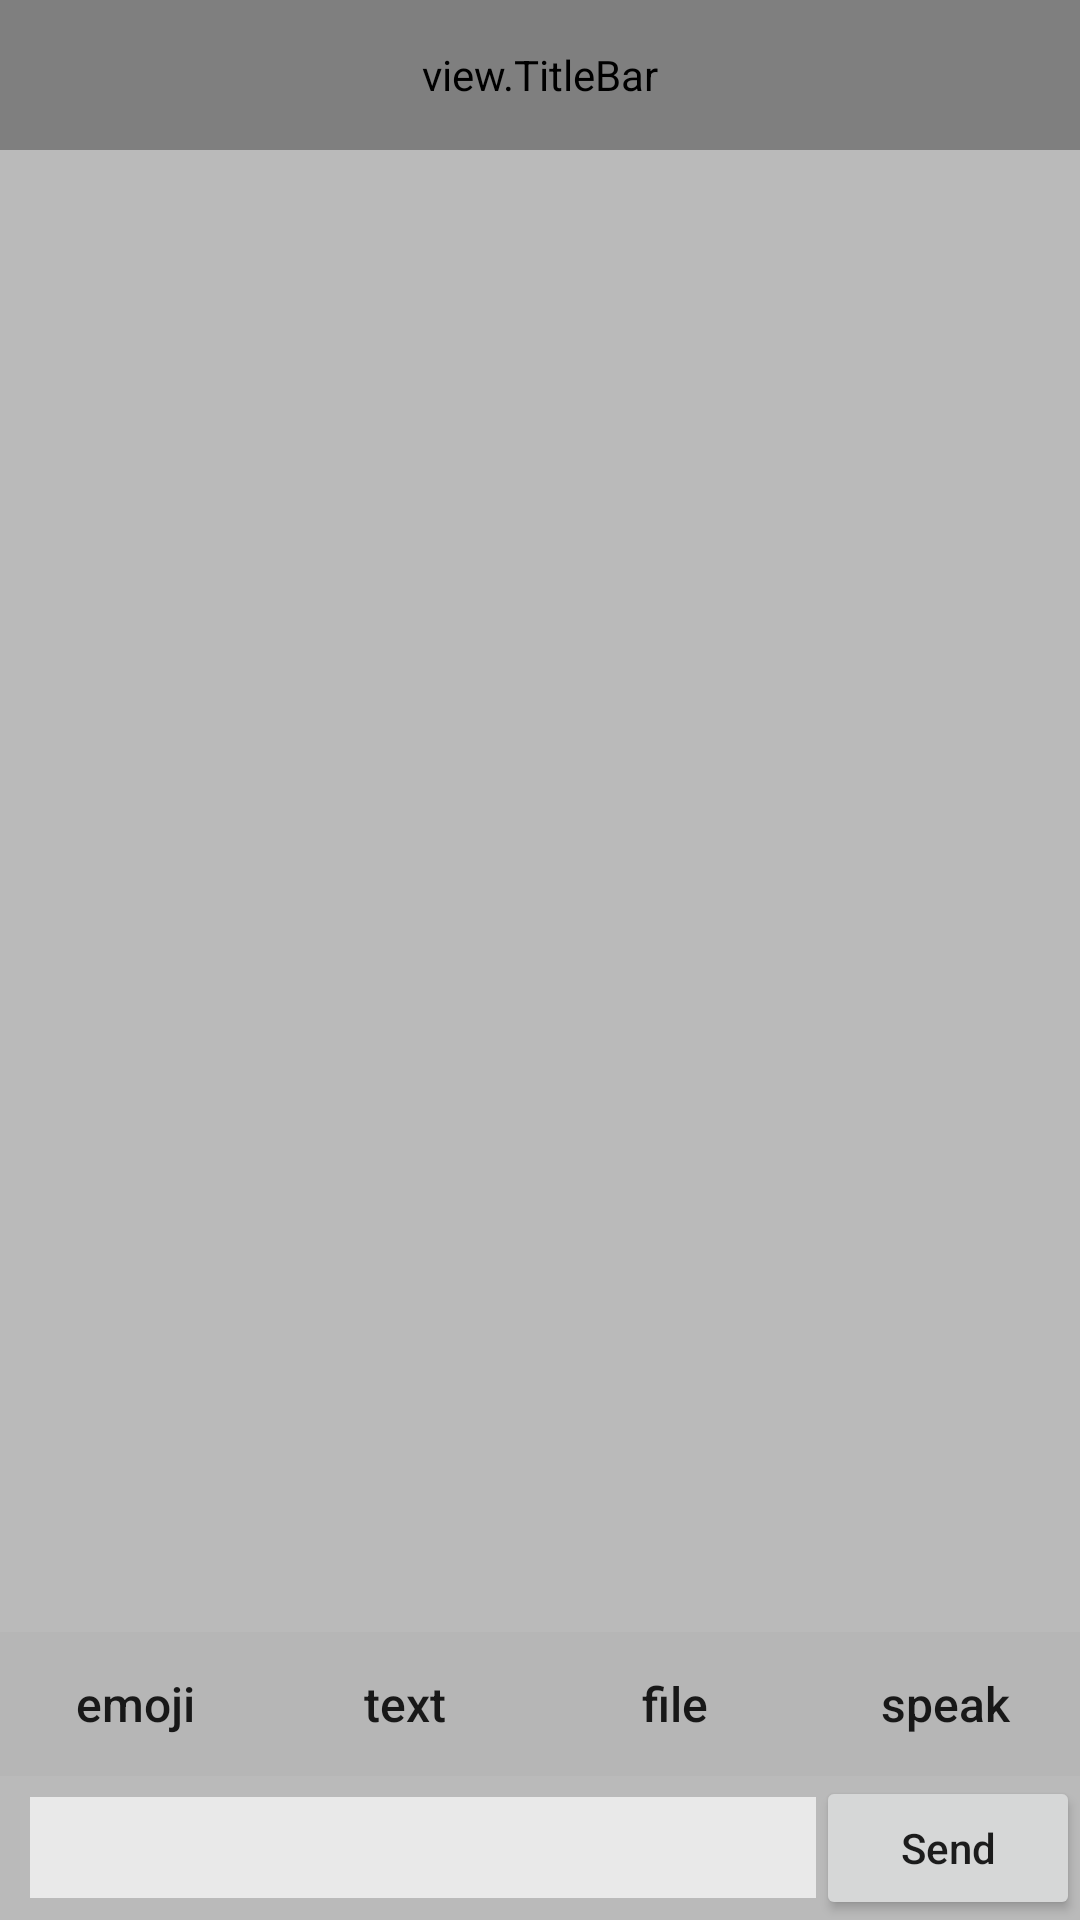

Write the Android layout XML for this screen, with the resource values it uses.
<!-- AndroidManifest.xml: application theme AppTheme -->
<!-- res/layout/activity_chat_room.xml -->
<?xml version="1.0" encoding="utf-8"?>
<LinearLayout xmlns:android="http://schemas.android.com/apk/res/android"
    xmlns:app="http://schemas.android.com/apk/res-auto"
    android:orientation="vertical"
    android:layout_width="match_parent"
    android:layout_height="match_parent">

    <view.TitleBar
        android:id="@+id/tb_chat_room"
        app:leftBackground="@drawable/returned"
        app:titleTextSize="8sp"
        app:titleTextColor="#ffffff"
        android:layout_width="match_parent"
        android:layout_height="50dp">
    </view.TitleBar>

    <ScrollView
        android:fillViewport="true"
        android:scrollbars="vertical"
        android:layout_width="match_parent"
        android:layout_height="match_parent">

        <LinearLayout
            android:orientation="vertical"
            android:layout_width="match_parent"
            android:layout_height="wrap_content">

            <ListView
                android:id="@+id/lv_chat_room"
                android:divider="#00000000"
                android:background="#bababa"
                android:layout_weight="1"
                android:layout_width="match_parent"
                android:layout_height="0dp">
            </ListView>

            <LinearLayout
                android:orientation="horizontal"
                android:background="#b6b6b6"
                android:layout_width="match_parent"
                android:layout_height="wrap_content">

                <Button
                    android:text="emoji"
                    android:textSize="16sp"
                    android:textAllCaps="false"
                    android:background="#b6b6b6"
                    android:layout_weight="1"
                    android:layout_width="0dp"
                    android:layout_height="wrap_content" />
                <Button
                    android:text="text"
                    android:textSize="16sp"
                    android:textAllCaps="false"
                    android:background="#b6b6b6"
                    android:layout_weight="1"
                    android:layout_width="0dp"
                    android:layout_height="wrap_content" />
                <Button
                    android:text="file"
                    android:textSize="16sp"
                    android:textAllCaps="false"
                    android:background="#b6b6b6"
                    android:layout_weight="1"
                    android:layout_width="0dp"
                    android:layout_height="wrap_content" />
                <Button
                    android:text="speak"
                    android:textSize="16sp"
                    android:textAllCaps="false"
                    android:background="#b6b6b6"
                    android:layout_weight="1"
                    android:layout_width="0dp"
                    android:layout_height="wrap_content" />
            </LinearLayout>

            <LinearLayout
                android:orientation="horizontal"
                android:background="#bababa"
                android:gravity="center_vertical"
                android:layout_width="match_parent"
                android:layout_height="wrap_content">

                <EditText
                    android:id="@+id/myMsg"
                    android:background="#e9e9e9"
                    android:textSize="16sp"
                    android:maxLines="4"
                    android:layout_marginLeft="10dp"
                    android:paddingTop="6dp"
                    android:paddingBottom="6dp"
                    android:paddingLeft="4dp"
                    android:layout_weight="1"
                    android:layout_width="0dp"
                    android:layout_height="wrap_content" />

                <Button
                    android:id="@+id/btnSend"
                    android:text="Send"
                    android:textAllCaps="false"
                    android:layout_width="wrap_content"
                    android:layout_height="wrap_content" />
            </LinearLayout>

        </LinearLayout>

    </ScrollView>

</LinearLayout>
<!-- resources referenced by this layout -->
<resources>
  <style name="AppTheme" parent="Theme.AppCompat.Light.DarkActionBar">
          
          <item name="colorPrimary">@color/colorOrange</item>
          <item name="colorPrimaryDark">@color/colorPrimaryDark</item>
          <item name="colorAccent">@color/colorAccent</item>
      </style>
  <color name="colorOrange">#ffa500</color>
  <color name="colorPrimaryDark">#00574B</color>
  <color name="colorAccent">#D81B60</color>
</resources>
